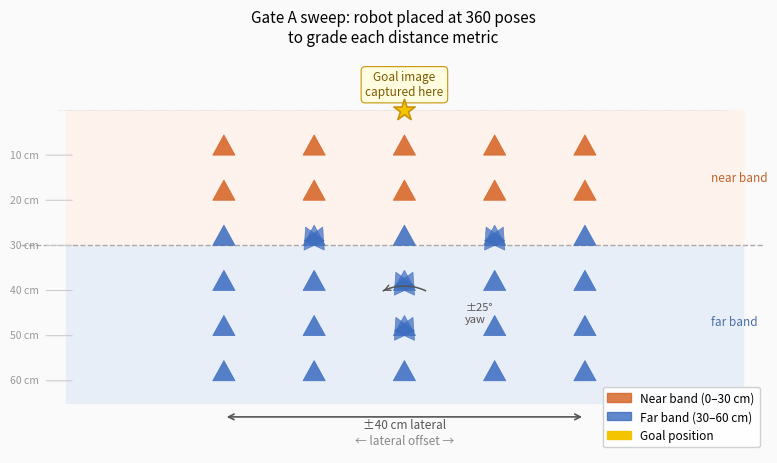

Python code for this plot: (Note: this script raises an exception after producing the figure.)
"""
Top-down schematic of the Gate A distance-metric sweep.

Shows how the robot was placed at different radial distances (10-60 cm),
lateral offsets (±60 cm), and yaw orientations (±30°) relative to a fixed
goal position, and an image was captured at each pose.
"""
import numpy as np
import matplotlib.pyplot as plt
import matplotlib.patches as mpatches
from matplotlib.patches import FancyArrowPatch
import os

fig, ax = plt.subplots(figsize=(8, 7))
fig.patch.set_facecolor('#fafafa')
ax.set_facecolor('#fafafa')
ax.set_aspect('equal')
ax.spines[['top', 'right', 'left', 'bottom']].set_visible(False)
ax.set_xticks([])
ax.set_yticks([])

# ── coordinate system ──────────────────────────────────────────
# Goal at (0, 0).  Robot approaches from below (negative y = farther away).
# x = lateral offset;  y = -radial distance (so closer = higher on page)

RADII   = [10, 20, 30, 40, 50, 60]   # cm
LATERALS = [-40, -20, 0, 20, 40]      # cm  (subset for clarity)
YAWS     = [-25, 0, 25]               # degrees relative to straight-on

FAR_BAND = 30   # cm

# ── far-band shading ───────────────────────────────────────────
far_rect = plt.Rectangle((-75, -65), 150, 65 - FAR_BAND,
                          color='#e8eef8', zorder=0, label=f'Far band (>{FAR_BAND} cm)')
near_rect = plt.Rectangle((-75, -FAR_BAND), 150, FAR_BAND,
                           color='#fdf3ec', zorder=0, label=f'Near band (0–{FAR_BAND} cm)')
ax.add_patch(far_rect)
ax.add_patch(near_rect)
ax.text(68, -(FAR_BAND + 17), 'far band', fontsize=8.5, color='#4a6fa5',
        va='center', style='italic')
ax.text(68, -(FAR_BAND / 2), 'near band', fontsize=8.5, color='#c0622a',
        va='center', style='italic')

# boundary between bands
ax.axhline(-FAR_BAND, color='#aaaaaa', lw=1.0, ls='--', zorder=1)

# ── radial distance rings (partial arcs) ──────────────────────
for r in RADII:
    theta = np.linspace(np.pi * 1.1, np.pi * 1.9, 120)
    ax.plot(r * np.cos(theta), -r + r * np.sin(theta) * 0,
            color='#cccccc', lw=0.0)   # placeholder; use horizontal guide instead
    ax.annotate('', xy=(-73, -r), xytext=(-80, -r),
                arrowprops=dict(arrowstyle='-', color='#cccccc', lw=0.8))
    ax.text(-81, -r, f'{r} cm', fontsize=7.5, color='#999', ha='right', va='center')

ax.axhline(0, xmin=0.05, xmax=0.95, color='#cccccc', lw=0.5, ls=':')

# ── robot icon helper ──────────────────────────────────────────
def draw_robot(cx, cy, yaw_deg, color, alpha=0.85, size=4.5):
    """Draw a small triangle (body) + arrow (heading)."""
    yaw = np.radians(yaw_deg)
    # triangle vertices centred at (cx,cy)
    front = np.array([ np.sin(yaw),  np.cos(yaw)]) * size
    left  = np.array([-np.cos(yaw),  np.sin(yaw)]) * size * 0.55
    right = np.array([ np.cos(yaw), -np.sin(yaw)]) * size * 0.55
    verts = np.array([
        [cx + front[0], cy + front[1]],
        [cx + left[0],  cy + left[1]],
        [cx + right[0], cy + right[1]],
    ])
    tri = plt.Polygon(verts, closed=True, color=color, alpha=alpha, zorder=4,
                      linewidth=0.5, edgecolor='white')
    ax.add_patch(tri)

# ── plot robot poses ───────────────────────────────────────────
# Only show yaw variation at a few positions to keep it readable
SHOW_YAWS_AT = {(0, 40), (0, 50), (-20, 30), (20, 30)}   # (lateral, radius) pairs

far_color  = '#3a6bbf'
near_color = '#d46020'

for r in RADII:
    for lat in LATERALS:
        is_far = r >= FAR_BAND
        color = far_color if is_far else near_color
        if (lat, r) in SHOW_YAWS_AT:
            yaws_here = YAWS
        else:
            yaws_here = [0]
        for yaw in yaws_here:
            draw_robot(lat, -r, yaw, color=color,
                       alpha=0.7 if len(yaws_here) > 1 else 0.85)

# ── goal marker ───────────────────────────────────────────────
ax.scatter([0], [0], s=260, marker='*', color='#f5c400', zorder=6,
           edgecolors='#c9940a', linewidths=1.2)
ax.text(0, 2.5, 'Goal image\ncaptured here', fontsize=8.5, ha='center',
        va='bottom', color='#7a5c00',
        bbox=dict(boxstyle='round,pad=0.35', fc='#fffce0', ec='#c9940a', lw=0.8))

# ── lateral offset dimension arrow ────────────────────────────
ax.annotate('', xy=(40, -68), xytext=(-40, -68),
            arrowprops=dict(arrowstyle='<->', color='#555', lw=1.2))
ax.text(0, -70.5, '±40 cm lateral', fontsize=8.5, ha='center',
        color='#555')

# ── yaw variation callout at (0, -50) ─────────────────────────
# draw arc to show yaw range
theta_arc = np.linspace(np.radians(65), np.radians(115), 40)
arc_r = 11
cx0, cy0 = 0, -50
ax.plot(cx0 + arc_r * np.cos(theta_arc), cy0 + arc_r * np.sin(theta_arc),
        color='#555', lw=1.1, zorder=5)
ax.annotate('', xy=(cx0 + arc_r * np.cos(np.radians(115)),
                     cy0 + arc_r * np.sin(np.radians(115))),
            xytext=(cx0 + arc_r * np.cos(np.radians(114)),
                     cy0 + arc_r * np.sin(np.radians(114))),
            arrowprops=dict(arrowstyle='->', color='#555', lw=1.0))
ax.text(cx0 + 13.5, cy0 + 5, '±25°\nyaw', fontsize=8, color='#555', va='center')

# ── legend / annotation box ────────────────────────────────────
legend_elems = [
    mpatches.Patch(color=near_color, alpha=0.8, label='Near band (0–30 cm)'),
    mpatches.Patch(color=far_color,  alpha=0.8, label='Far band (30–60 cm)'),
    mpatches.Patch(color='#f5c400',  label='Goal position'),
]
ax.legend(handles=legend_elems, loc='lower right', fontsize=8.5,
          framealpha=0.9, edgecolor='#ccc')

# ── axis labels & title ───────────────────────────────────────
ax.set_xlim(-85, 80)
ax.set_ylim(-76, 12)
ax.set_title('Gate A sweep: robot placed at 360 poses\nto grade each distance metric',
             fontsize=11, pad=10)

# lateral axis label
ax.text(0, -74, '← lateral offset →', fontsize=8.5, ha='center',
        color='#888', style='italic')

plt.tight_layout()
out = os.path.join(os.path.dirname(__file__), '..', 'docs', 'assets', 'sweep_diagram.png')
plt.savefig(out, dpi=150, bbox_inches='tight', facecolor='#fafafa')
print(f"saved {os.path.abspath(out)}")
